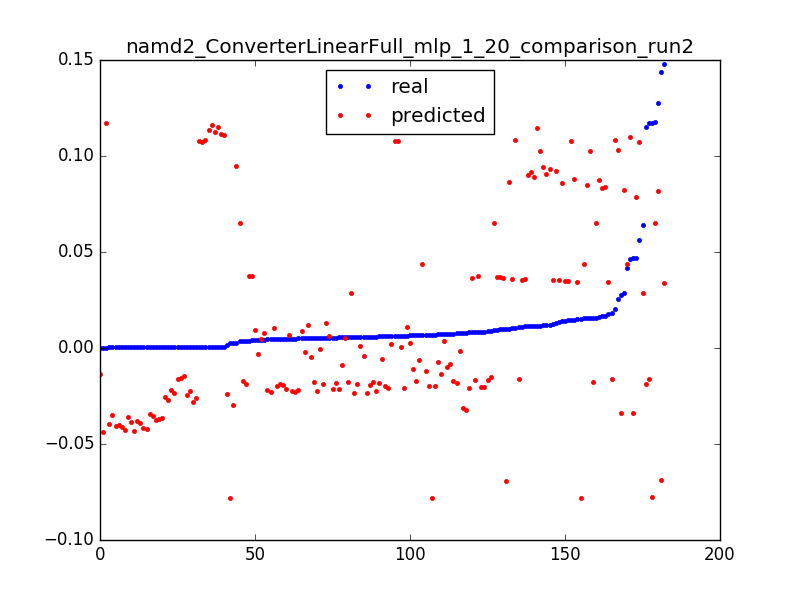

Source data for this figure (header and first rows):
0.0039999490405037965, 0.0376712145736, 0.050955414012738856
0.006744, 0.04377, 0.003185
0.04158, 0.04374, 0.006369
0.0154, 0.04372, 0.009554
0.02575, 0.103, 0.003185
0.01542, 0.1028, 0.006369
0.01167, 0.1027, 0.009554
0.04684, -0.0337, 0.003185
0.007748, -0.03237, 0.006369
0.007628, -0.03104, 0.009554
0.002707, -0.02971, 0.01274
0.0003842, -0.02838, 0.01592
0.0003705, -0.0271, 0.01911
0.0003842, -0.0262, 0.02229
0.0003704, -0.0253, 0.02548
0.0003831, -0.0244, 0.02866
0.0003714, -0.0235, 0.03185
0.0003832, -0.0226, 0.03503
0.0003713, -0.0217, 0.03822
0.008142, -0.0208, 0.0414
0.004704, -0.0199, 0.04459
0.003469, -0.019, 0.04777
0.005453, -0.0181, 0.05096
0.003417, -0.0172, 0.05414
0.0003769, -0.0163, 0.05732
0.0003773, -0.0154, 0.06051
0.0003774, -0.0145, 0.06369
7.9281349299035e-05, -0.0136, 0.06688
0.02748, -0.03383, 0.003185
0.0003661, -0.03436, 0.006369
0.0003597, -0.0349, 0.009554
0.0003663, -0.03543, 0.01274
0.0003601, -0.03597, 0.01592
0.000367, -0.0365, 0.01911
0.0003669, -0.03704, 0.02229
0.0003668, -0.03757, 0.02548
0.0003602, -0.03811, 0.02866
0.0003601, -0.03864, 0.03185
0.0003611, -0.03918, 0.03503
0.0003541, -0.03971, 0.03822
0.00036, -0.04024, 0.0414
0.0003599, -0.04078, 0.04459
0.00036, -0.04131, 0.04777
0.0003623, -0.04185, 0.05096
0.0003647, -0.04238, 0.05414
0.0003601, -0.04292, 0.05732
0.0003601, -0.04345, 0.06051
0.0001471, -0.04371, 0.06369
0.04693, 0.07886, 0.003185
0.06431, 0.02857, 0.003185
0.005662, 0.02839, 0.006369
0.04652, 0.1098, 0.003185
0.0006125, 0.1107, 0.006369
0.000612, 0.1117, 0.009554
0.000611, 0.1126, 0.01274
0.0006031, 0.1135, 0.01592
0.01147, 0.1144, 0.01911
0.0006114, 0.1153, 0.02229
0.0006065, 0.1163, 0.02548
0.0002433, 0.1172, 0.02866
0.05618, 0.1073, 0.003185
... 122 more rows
